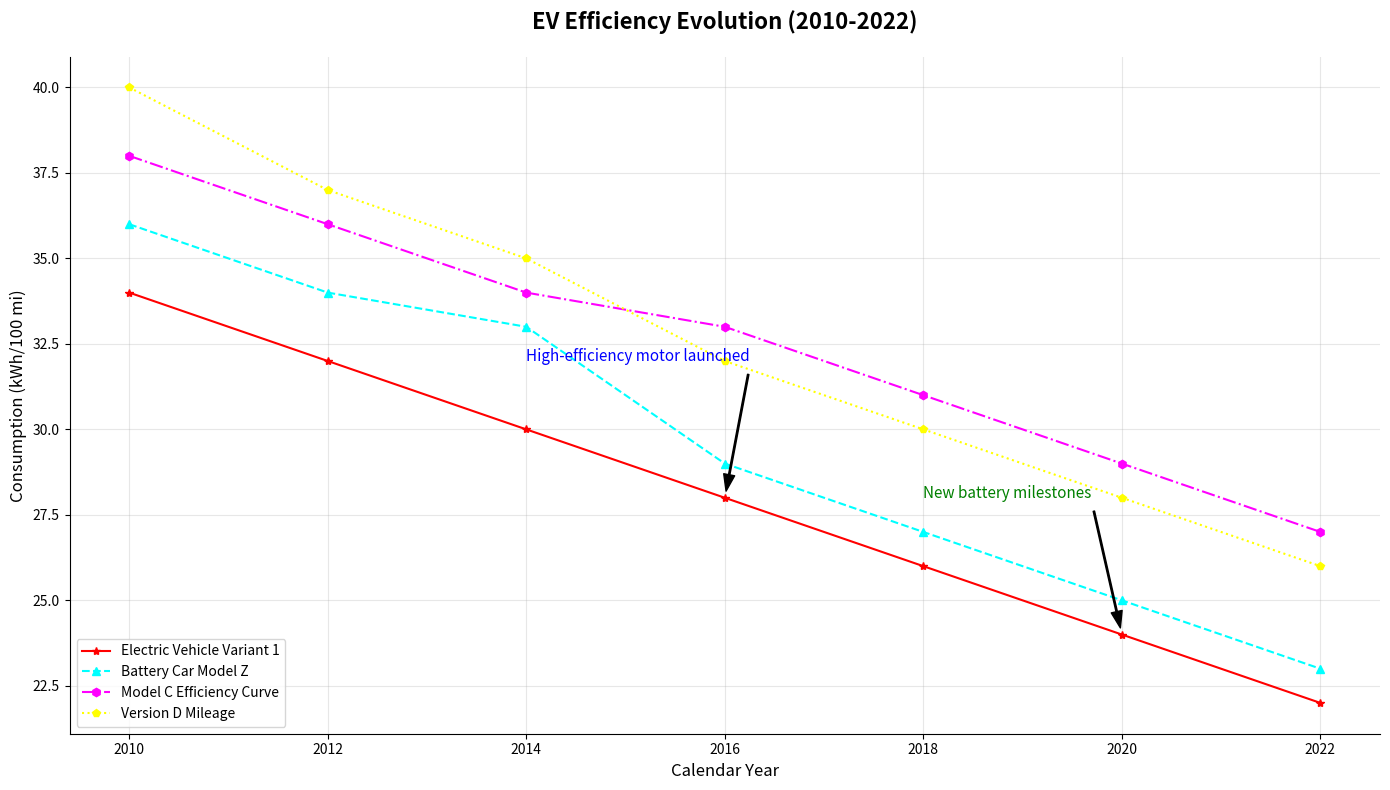

This figure's Python source:
import matplotlib.pyplot as plt
import numpy as np

years = np.array([2010, 2012, 2014, 2016, 2018, 2020, 2022])

efficiency_model_A = np.array([34, 32, 30, 28, 26, 24, 22])
efficiency_model_B = np.array([36, 34, 33, 29, 27, 25, 23])
efficiency_model_C = np.array([38, 36, 34, 33, 31, 29, 27])
efficiency_model_D = np.array([40, 37, 35, 32, 30, 28, 26])

plt.figure(figsize=(14, 8))
plt.plot(years, efficiency_model_A, '*-', label='Electric Vehicle Variant 1', color='red')
plt.plot(years, efficiency_model_B, '^--', label='Battery Car Model Z', color='cyan')
plt.plot(years, efficiency_model_C, 'h-.', label='Model C Efficiency Curve', color='magenta')
plt.plot(years, efficiency_model_D, 'p:', label='Version D Mileage', color='yellow')

plt.title('EV Efficiency Evolution (2010-2022)', fontsize=16, fontweight='bold', pad=20)
plt.xlabel('Calendar Year', fontsize=12)
plt.ylabel('Consumption (kWh/100 mi)', fontsize=12)

plt.annotate('High-efficiency motor launched', 
             xy=(2016, 28), xytext=(2014, 32), 
             arrowprops=dict(facecolor='black', shrink=0.05, width=1, headwidth=8),
             fontsize=11, color='blue')
plt.annotate('New battery milestones', 
             xy=(2020, 24), xytext=(2018, 28), 
             arrowprops=dict(facecolor='black', shrink=0.05, width=1, headwidth=8),
             fontsize=11, color='green')

plt.grid(linestyle='-', alpha=0.3)
plt.legend(loc='lower left', fontsize=10, frameon=True)
plt.gca().spines['top'].set_visible(False)
plt.gca().spines['right'].set_visible(False)

plt.tight_layout()
plt.show()
